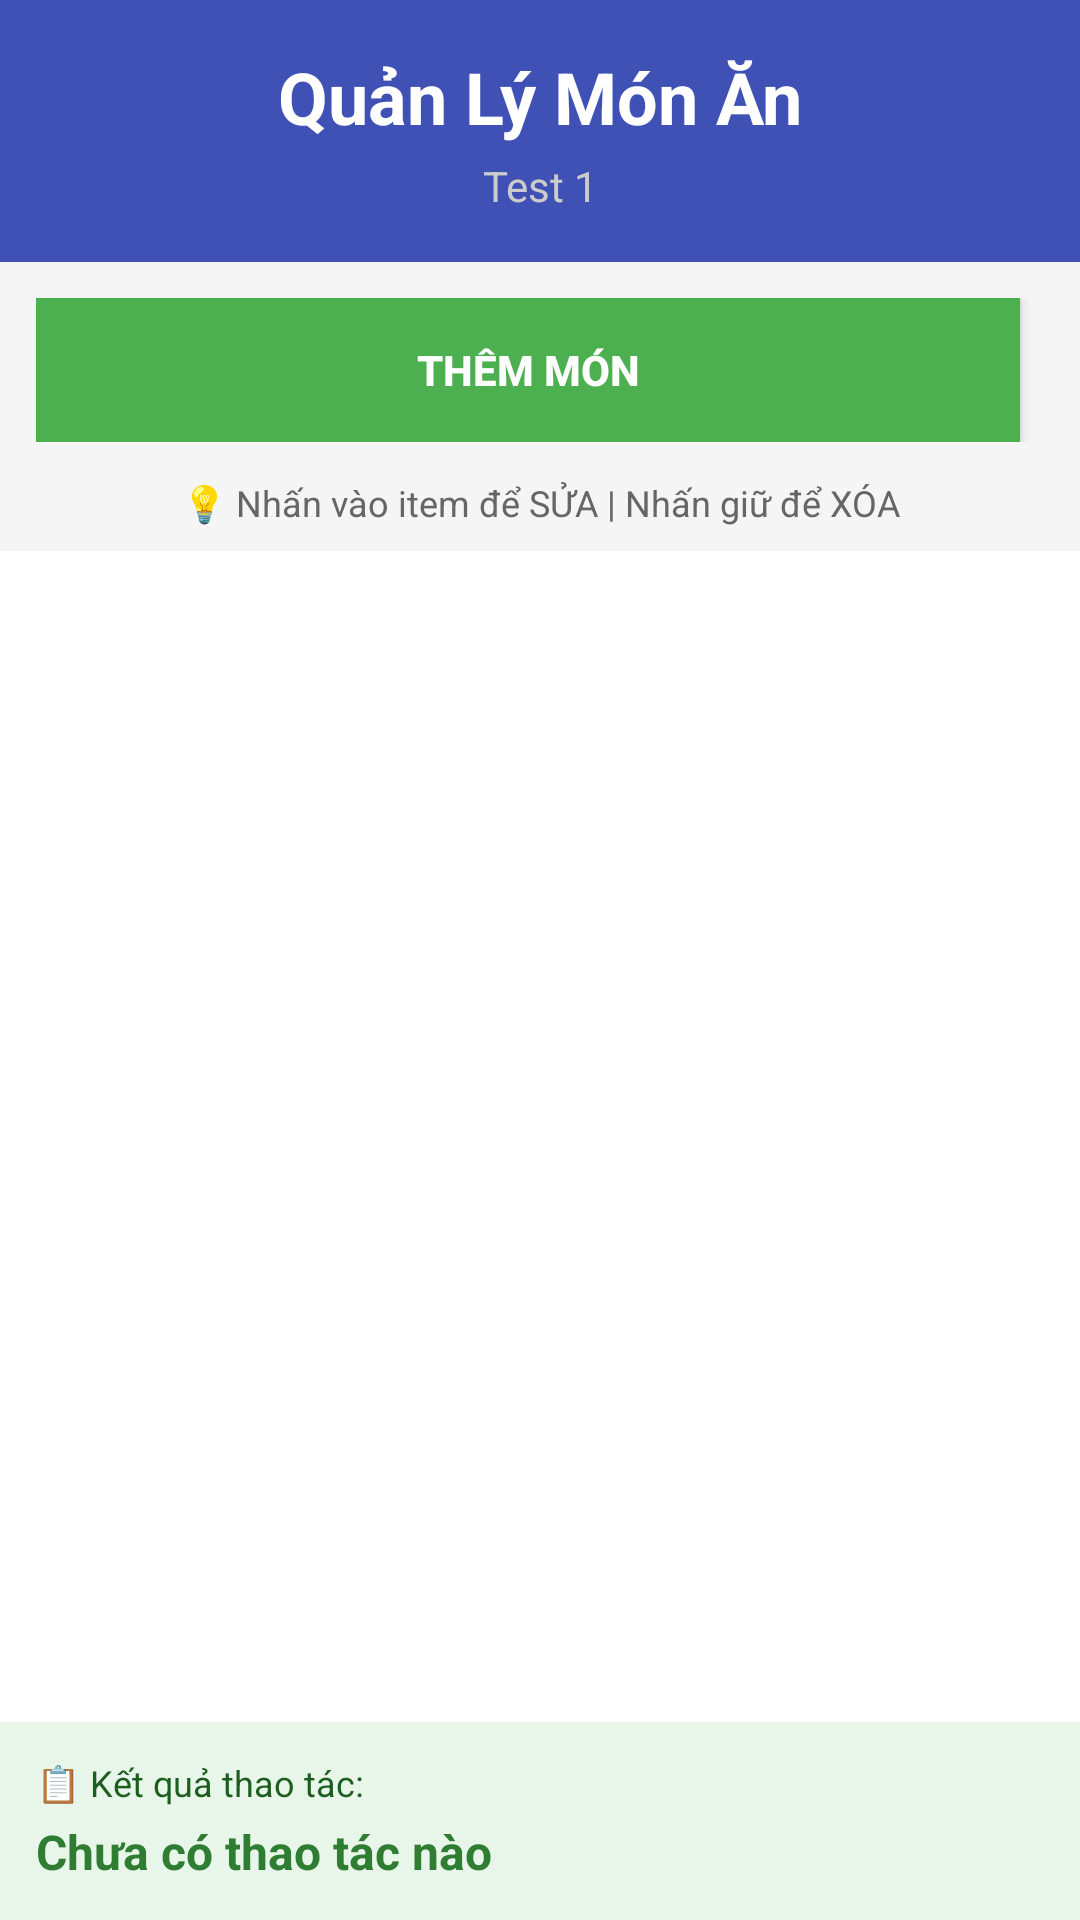

Android layout source for this screen:
<!-- AndroidManifest.xml: application theme Theme.Testlab -->
<!-- res/layout/activity_main.xml -->
<?xml version="1.0" encoding="utf-8"?>
<LinearLayout xmlns:android="http://schemas.android.com/apk/res/android"
    xmlns:tools="http://schemas.android.com/tools"
    android:layout_width="match_parent"
    android:layout_height="match_parent"
    android:orientation="vertical"
    android:background="#F5F5F5"
    tools:context=".MainActivity">

    
    <LinearLayout
        android:layout_width="match_parent"
        android:layout_height="wrap_content"
        android:orientation="vertical"
        android:background="#3F51B5"
        android:padding="16dp">

        <TextView
            android:layout_width="match_parent"
            android:layout_height="wrap_content"
            android:text="Quản Lý Món Ăn"
            android:textColor="#FFFFFF"
            android:textSize="24sp"
            android:textStyle="bold"
            android:gravity="center" />

        <TextView
            android:layout_width="match_parent"
            android:layout_height="wrap_content"
            android:text="Test 1"
            android:textColor="#CCCCCC"
            android:textSize="14sp"
            android:gravity="center"
            android:layout_marginTop="4dp" />

    </LinearLayout>

    
    <LinearLayout
        android:layout_width="match_parent"
        android:layout_height="wrap_content"
        android:orientation="horizontal"
        android:padding="12dp"
        android:gravity="center">

        <Button
            android:id="@+id/btnAdd"
            android:layout_width="0dp"
            android:layout_height="wrap_content"
            android:layout_weight="1"
            android:text="THÊM MÓN"
            android:textStyle="bold"
            android:background="#4CAF50"
            android:textColor="#FFFFFF"
            android:layout_marginEnd="8dp"
            android:padding="12dp" />

    </LinearLayout>

    
    <TextView
        android:layout_width="match_parent"
        android:layout_height="wrap_content"
        android:text="💡 Nhấn vào item để SỬA | Nhấn giữ để XÓA"
        android:textColor="#666666"
        android:textSize="12sp"
        android:gravity="center"
        android:paddingBottom="8dp" />

    
    <ListView
        android:id="@+id/lvFood"
        android:layout_width="match_parent"
        android:layout_height="0dp"
        android:layout_weight="1"
        android:divider="#CCCCCC"
        android:dividerHeight="1dp"
        android:padding="8dp"
        android:background="#FFFFFF" />

    
    <LinearLayout
        android:layout_width="match_parent"
        android:layout_height="wrap_content"
        android:orientation="vertical"
        android:background="#E8F5E9"
        android:padding="12dp">

        <TextView
            android:layout_width="match_parent"
            android:layout_height="wrap_content"
            android:text="📋 Kết quả thao tác:"
            android:textColor="#1B5E20"
            android:textSize="12sp" />

        <TextView
            android:id="@+id/tvResult"
            android:layout_width="match_parent"
            android:layout_height="wrap_content"
            android:text="Chưa có thao tác nào"
            android:textColor="#2E7D32"
            android:textSize="16sp"
            android:textStyle="bold"
            android:layout_marginTop="4dp" />

    </LinearLayout>

</LinearLayout>
<!-- resources referenced by this layout -->
<resources>
  <style name="Theme.Testlab" parent="Base.Theme.Testlab" />
  <style name="Base.Theme.Testlab" parent="Theme.Material3.DayNight.NoActionBar">
          
          
      </style>
</resources>
